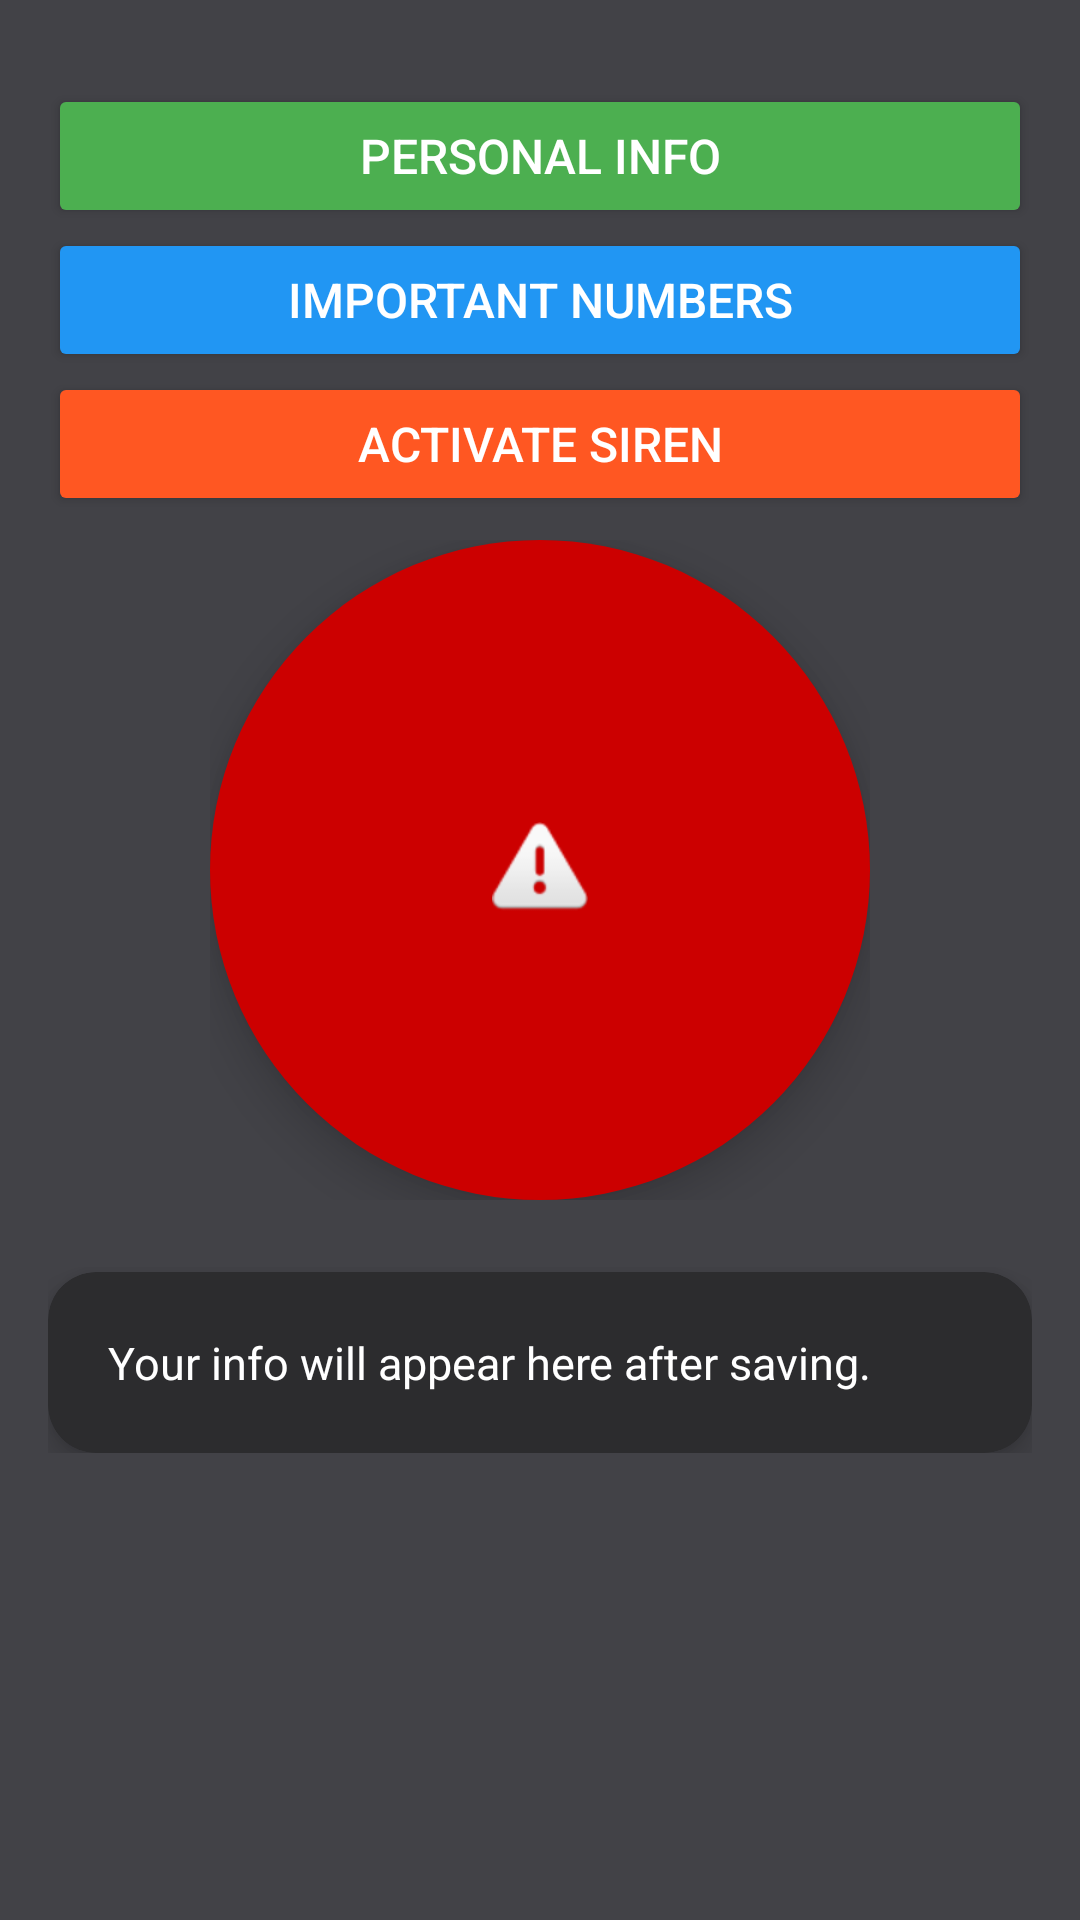

Produce the Android XML layout that renders to this screen, including the resource entries it uses.
<!-- AndroidManifest.xml: application theme Theme.PersonalSafety -->
<!-- res/layout/activity_main.xml -->
<?xml version="1.0" encoding="utf-8"?>
<ScrollView xmlns:android="http://schemas.android.com/apk/res/android"
    xmlns:app="http://schemas.android.com/apk/res-auto"
    android:layout_width="match_parent"
    android:layout_height="match_parent"
    android:background="#424247"
    android:padding="16dp">

    <androidx.constraintlayout.widget.ConstraintLayout
        android:id="@+id/main"
        android:layout_width="match_parent"
        android:layout_height="wrap_content">

        
        <Button
            android:id="@+id/PIBtn"
            android:layout_width="0dp"
            android:layout_height="wrap_content"
            android:text="Personal Info"
            android:textColor="@android:color/white"
            android:backgroundTint="#4CAF50"
            android:elevation="4dp"
            android:textSize="16sp"
            app:cornerRadius="19dp"
            android:layout_marginTop="12dp"
            android:layout_marginBottom="8dp"
            app:layout_constraintTop_toTopOf="parent"
            app:layout_constraintStart_toStartOf="parent"
            app:layout_constraintEnd_toEndOf="parent" />

        
        <Button
            android:id="@+id/ImportantBtn"
            android:layout_width="0dp"
            android:layout_height="wrap_content"
            android:text="Important Numbers"
            android:textColor="@android:color/white"
            android:backgroundTint="#2196F3"
            android:elevation="4dp"
            android:textSize="16sp"
            app:cornerRadius="19dp"
            android:layout_marginBottom="8dp"
            app:layout_constraintTop_toBottomOf="@id/PIBtn"
            app:layout_constraintStart_toStartOf="parent"
            app:layout_constraintEnd_toEndOf="parent" />

        
        <Button
            android:id="@+id/sirenBtn"
            android:layout_width="0dp"
            android:layout_height="wrap_content"
            android:text="Activate Siren"
            android:textColor="@android:color/white"
            android:backgroundTint="#FF5722"
            android:elevation="4dp"
            android:textSize="16sp"
            app:cornerRadius="19dp"
            android:layout_marginBottom="16dp"
            app:layout_constraintTop_toBottomOf="@id/ImportantBtn"
            app:layout_constraintStart_toStartOf="parent"
            app:layout_constraintEnd_toEndOf="parent" />

        
        <FrameLayout
            android:id="@+id/alertButtonWrapper"
            android:layout_width="220dp"
            android:layout_height="220dp"
            app:layout_constraintTop_toBottomOf="@id/sirenBtn"
            app:layout_constraintStart_toStartOf="parent"
            app:layout_constraintEnd_toEndOf="parent"
            android:layout_marginTop="8dp">

            <ImageButton
                android:id="@+id/AlertBtn"
                android:layout_width="match_parent"
                android:layout_height="match_parent"
                android:scaleType="centerInside"
                android:backgroundTint="@android:color/holo_red_dark"
                android:background="@drawable/alert_button_bg"
                app:srcCompat="@android:drawable/ic_dialog_alert"
                android:contentDescription="Alert Button"
                android:elevation="10dp" />
        </FrameLayout>

        
        <androidx.cardview.widget.CardView
            android:id="@+id/infoCard"
            android:layout_width="0dp"
            android:layout_height="wrap_content"
            android:layout_marginTop="24dp"
            app:cardCornerRadius="16dp"
            app:cardElevation="6dp"
            app:cardBackgroundColor="#2C2C2E"
            app:layout_constraintTop_toBottomOf="@id/alertButtonWrapper"
            app:layout_constraintStart_toStartOf="parent"
            app:layout_constraintEnd_toEndOf="parent">

            <TextView
                android:id="@+id/personalInfoView"
                android:layout_width="match_parent"
                android:layout_height="wrap_content"
                android:textColor="@android:color/white"
                android:textSize="15sp"
                android:lineSpacingExtra="6dp"
                android:padding="20dp"
                android:text="Your info will appear here after saving." />
        </androidx.cardview.widget.CardView>

    </androidx.constraintlayout.widget.ConstraintLayout>
</ScrollView>
<!-- resources referenced by this layout -->
<resources>
  <!-- drawable alert_button_bg (drawable) -->
  <shape xmlns:android="http://schemas.android.com/apk/res/android"
      android:shape="oval">
      <solid android:color="#F44336"/>
      <size android:width="300dp" android:height="300dp" />
      <corners android:radius="150dp"/>
  </shape>
  <style name="Theme.PersonalSafety" parent="Base.Theme.PersonalSafety" />
  <style name="Base.Theme.PersonalSafety" parent="Theme.Material3.DayNight.NoActionBar">
          
          
      </style>
</resources>
